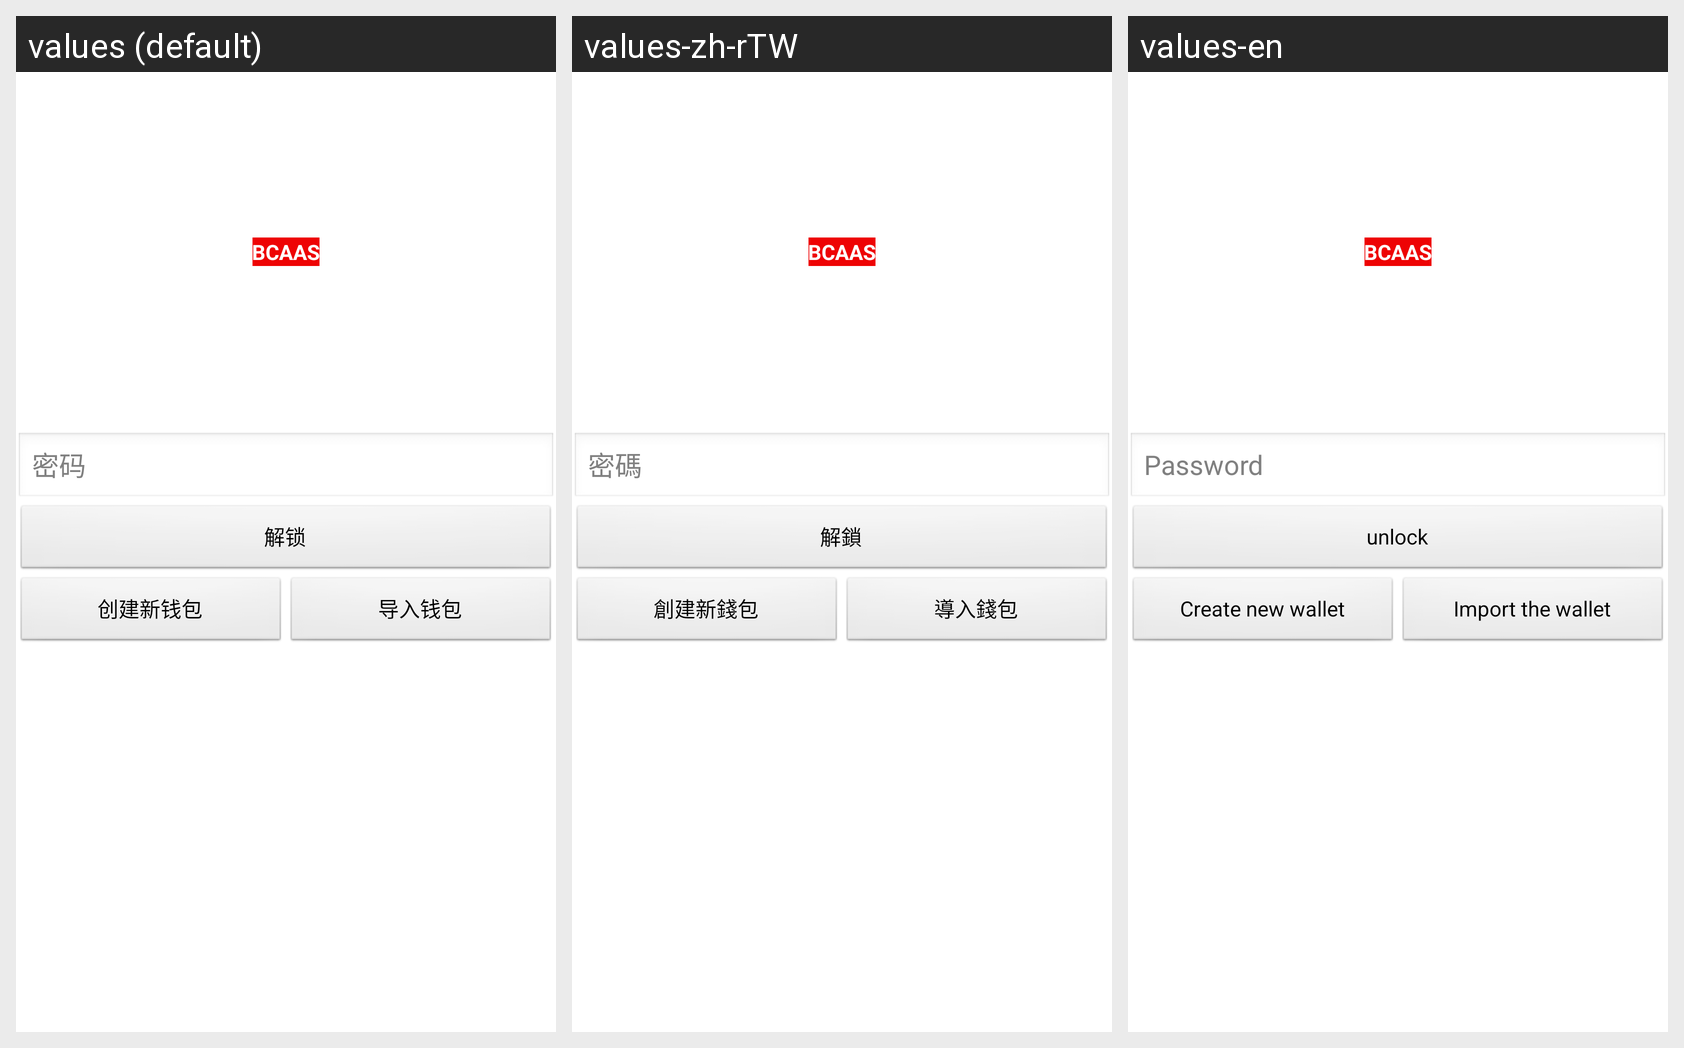

Strings drawn on this Android screen and how each of the app's shown locales translates them:
Android screen res/layout/aty_login.xml rendered under 3 locales, left to right: values (default), values-zh-rTW, values-en. Device: Nexus 5 (rendered at 1080×1920; each locale shown at half size, 540×960, under a caption strip naming it); theme AppTheme.
Strings drawn on this screen, with the default value and each locale's value (text and hints the layout hard-codes, and strings that could not be matched under every locale, appear in the picture but are not listed):

bcaas_u
  values: BCAAS
  values-zh-rTW: BCAAS
  values-en: BCAAS

password
  values: 密码
  values-zh-rTW: 密碼
  values-en: Password

unlock
  values: 解锁
  values-zh-rTW: 解鎖
  values-en: unlock

create_new_wallet
  values: 创建新钱包
  values-zh-rTW: 創建新錢包
  values-en: Create new wallet

import_wallet
  values: 导入钱包
  values-zh-rTW: 導入錢包
  values-en: Import the wallet
